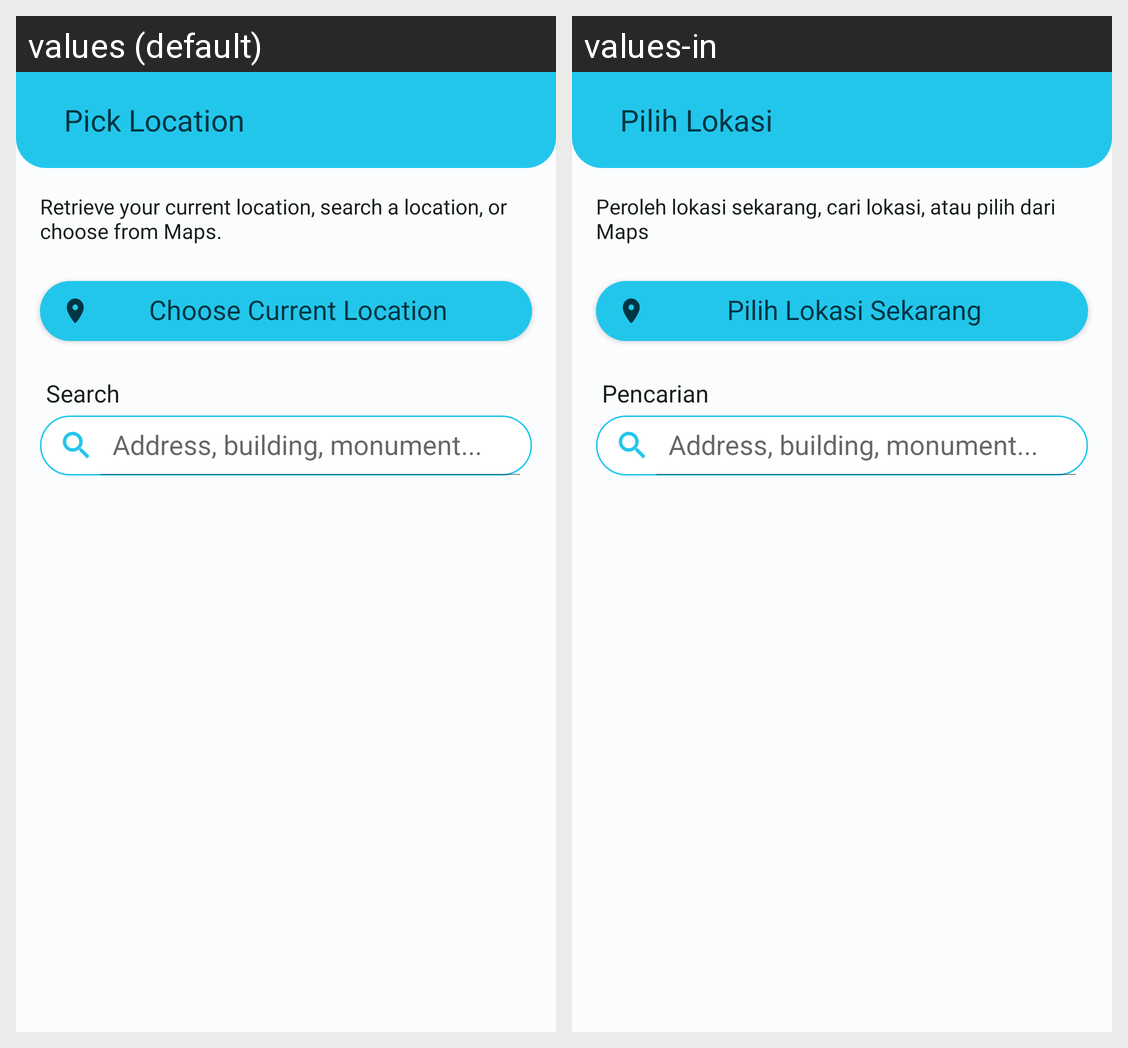

For this localized Android screen grid, give each drawn string resource with its value in every locale shown.
Android screen res/layout/fragment_location.xml rendered under 2 locales, left to right: values (default), values-in. Device: Nexus 5 (rendered at 1080×1920; each locale shown at half size, 540×960, under a caption strip naming it); theme Theme.Cemil.
Strings drawn on this screen, with the default value and each locale's value (text and hints the layout hard-codes, and strings that could not be matched under every locale, appear in the picture but are not listed):

pick_location
  values: Pick Location
  values-in: Pilih Lokasi

retrieve_your_current_location_search_a_location_or_choose_from_maps
  values: Retrieve your current location, search a location, or choose from Maps.
  values-in: Peroleh lokasi sekarang, cari lokasi, atau pilih dari Maps

choose_current_location
  values: Choose Current Location
  values-in: Pilih Lokasi Sekarang

search
  values: Search
  values-in: Pencarian
